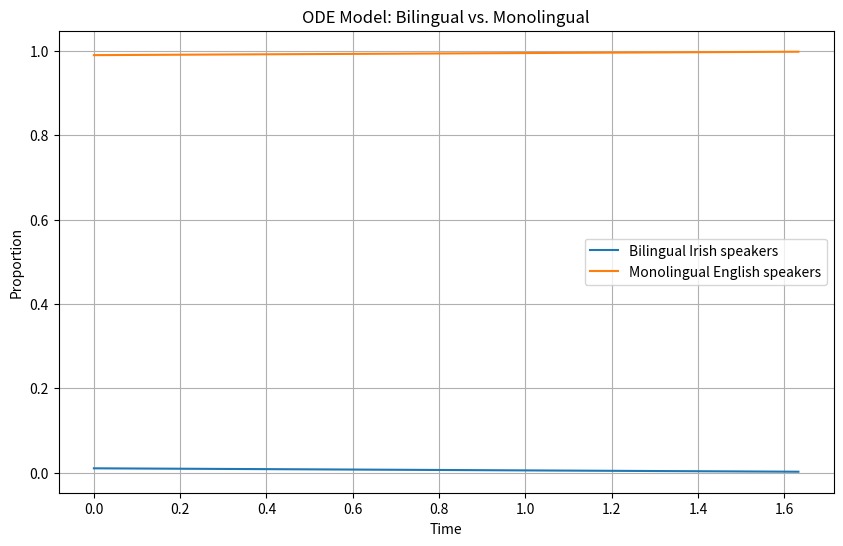

This figure's Python source:
import numpy as np
from scipy.integrate import odeint
import matplotlib.pyplot as plt

# Parameters
sx = 0.5  # Prestige of Irish
c = 0.01  # Frequency of interaction
a = 1.23  # Volatility parameter

# Define the ODE system
def model(startProportions, t, sx, c, a):
    x, y = startProportions
    print("IRISH: ",x)
    print("ENGLISH: ",y)
    Pxy = c * (1 - sx) * (y ** a)
    #print("ProbXtoY: ", Pxy)
    Pyx = c * sx * (x ** a)
    #print("ProbYtoX: ", Pyx)
    dxdt = Pyx-Pxy  # change in x is the probability of increase - probability of decrease
    print("DX/DT: ", dxdt)
    dydt = -dxdt
    if x-dxdt <= 0:
        return [0,0]
    return [dxdt, dydt]

# Initial conditions
x0 = 0.01  # Initial proportion of bilingual Irish speakers
y0 = 1 - x0  # Initial proportion of monolingual English speakers

# Time points
t = np.linspace(0, 5, 50)  # Time span from 0 to 10 with 100 steps

# Solve the ODE system
solution = odeint(model, [x0, y0], t, args=(sx, c, a))

# Extract solution
x_solution, y_solution = solution[:, 0], solution[:, 1]

# Plot results

plt.figure(figsize=(10, 6))
plt.plot(t, x_solution, label='Bilingual Irish speakers')
plt.plot(t, y_solution, label='Monolingual English speakers')
plt.xlabel('Time')
plt.ylabel('Proportion')
plt.title('ODE Model: Bilingual vs. Monolingual')
plt.legend()
plt.grid(True)
plt.show()
